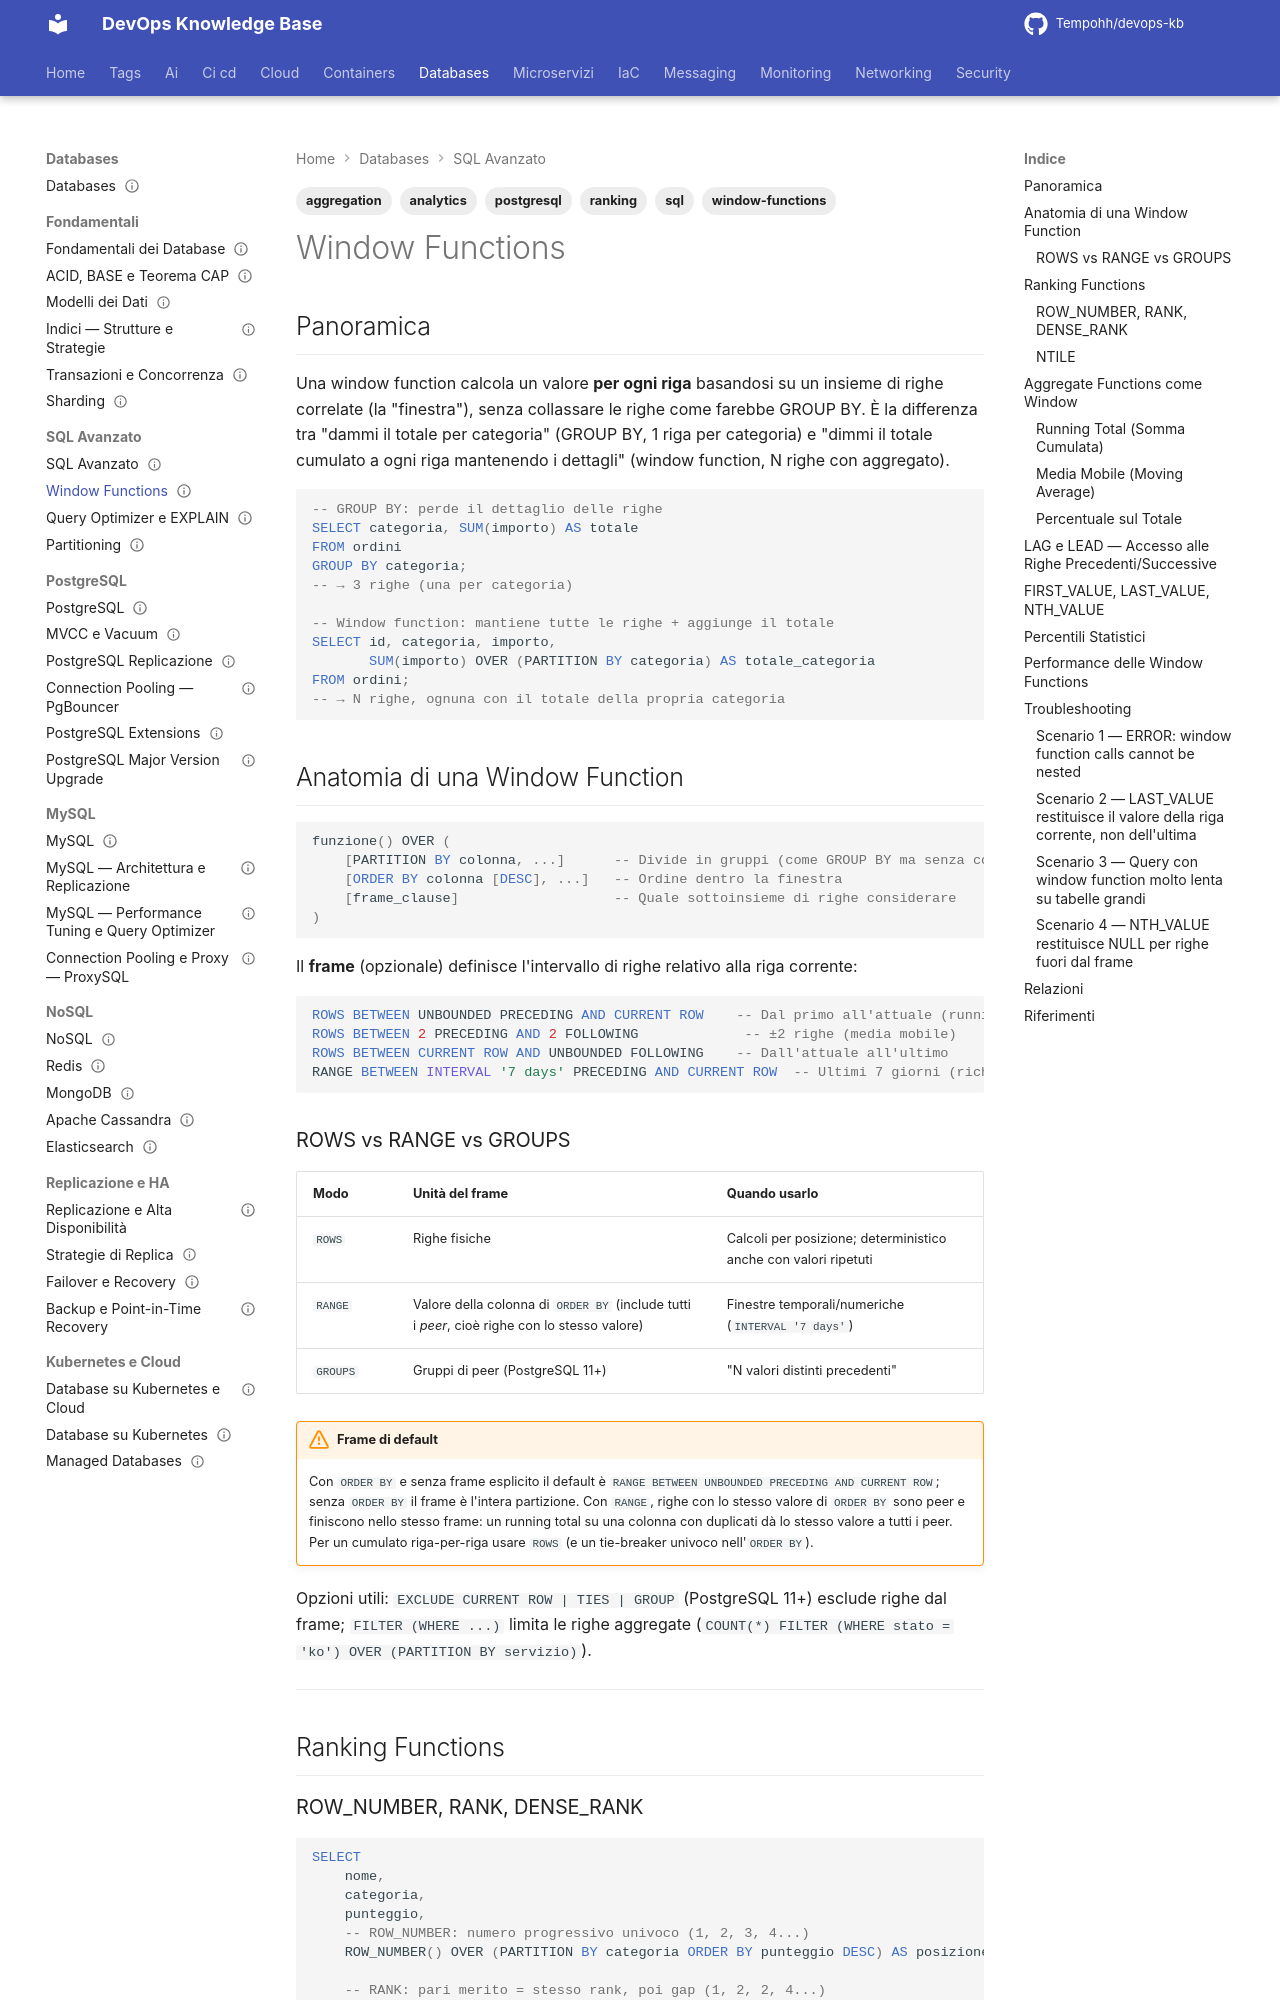

repository: Tempohh/devops-kb · page: databases/sql-avanzato/window-functions/index.html · generator: mkdocs

---
title: "Window Functions"
slug: window-functions
category: databases
tags: [sql, window-functions, analytics, ranking, aggregation, postgresql]
search_keywords: [window function, over clause, partition by, order by window, rank, dense_rank, row_number, ntile, lag, lead, first_value, last_value, nth_value, running total, cumulative sum, moving average, percentile, frame clause, rows between, range between, groups between, current row, unbounded preceding, unbounded following]
parent: databases/sql-avanzato/_index
related: [databases/sql-avanzato/query-optimizer, databases/sql-avanzato/partitioning]
official_docs: https://www.postgresql.org/docs/current/tutorial-window.html
status: reviewed
difficulty: intermediate
last_updated: 2026-10-04
last_verified: 2026-10-04
---

# Window Functions

## Panoramica

Una window function calcola un valore **per ogni riga** basandosi su un insieme di righe correlate (la "finestra"), senza collassare le righe come farebbe GROUP BY. È la differenza tra "dammi il totale per categoria" (GROUP BY, 1 riga per categoria) e "dimmi il totale cumulato a ogni riga mantenendo i dettagli" (window function, N righe con aggregato).

```sql
-- GROUP BY: perde il dettaglio delle righe
SELECT categoria, SUM(importo) AS totale
FROM ordini
GROUP BY categoria;
-- → 3 righe (una per categoria)

-- Window function: mantiene tutte le righe + aggiunge il totale
SELECT id, categoria, importo,
       SUM(importo) OVER (PARTITION BY categoria) AS totale_categoria
FROM ordini;
-- → N righe, ognuna con il totale della propria categoria
```

## Anatomia di una Window Function

```sql
funzione() OVER (
    [PARTITION BY colonna, ...]      -- Divide in gruppi (come GROUP BY ma senza collassare)
    [ORDER BY colonna [DESC], ...]   -- Ordine dentro la finestra
    [frame_clause]                   -- Quale sottoinsieme di righe considerare
)
```

Il **frame** (opzionale) definisce l'intervallo di righe relativo alla riga corrente:

```sql
ROWS BETWEEN UNBOUNDED PRECEDING AND CURRENT ROW    -- Dal primo all'attuale (running total esplicito)
ROWS BETWEEN 2 PRECEDING AND 2 FOLLOWING             -- ±2 righe (media mobile)
ROWS BETWEEN CURRENT ROW AND UNBOUNDED FOLLOWING    -- Dall'attuale all'ultimo
RANGE BETWEEN INTERVAL '7 days' PRECEDING AND CURRENT ROW  -- Ultimi 7 giorni (richiede ORDER BY su data/timestamp)
```
